Labelled photos from "car orientation data", an image-classification folder in MiguelCan13/TAMU-HACK-2026. The possible labels are: left, right.

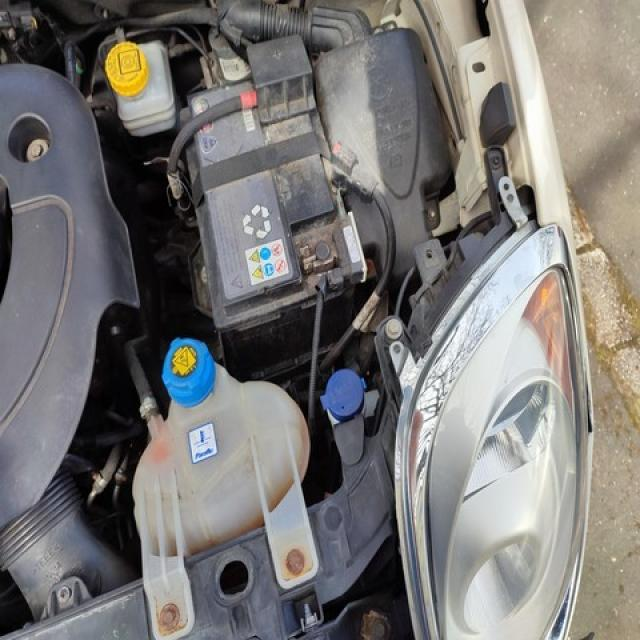
Label: left

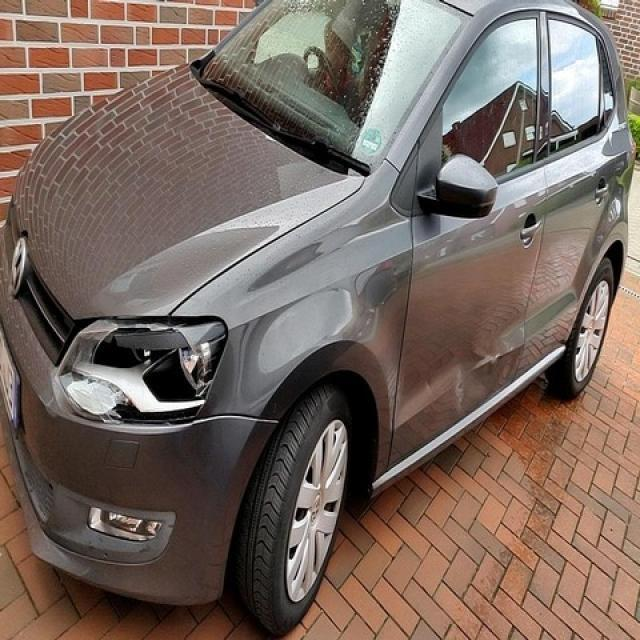
Label: left

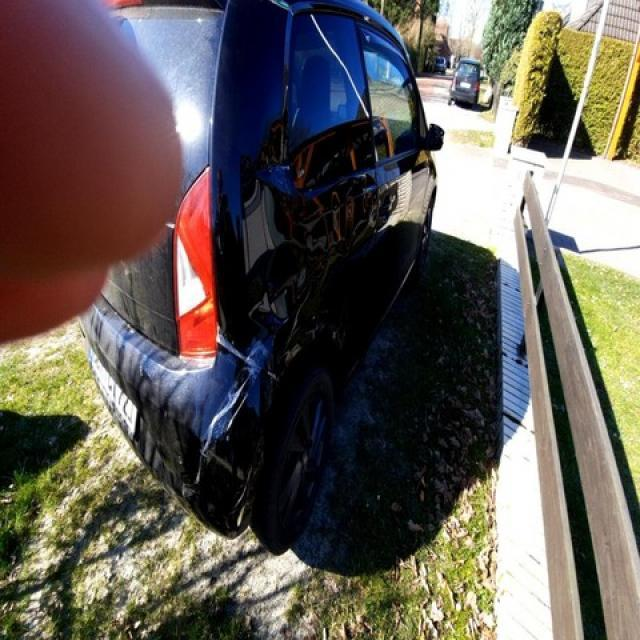
Label: right

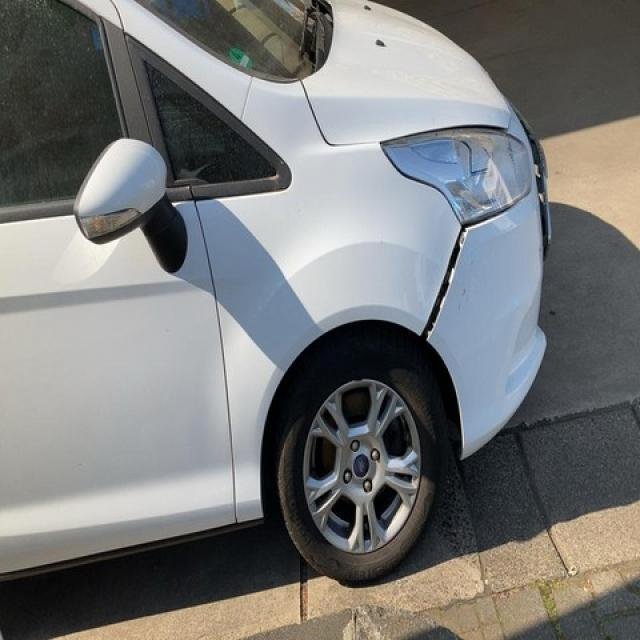
Label: right

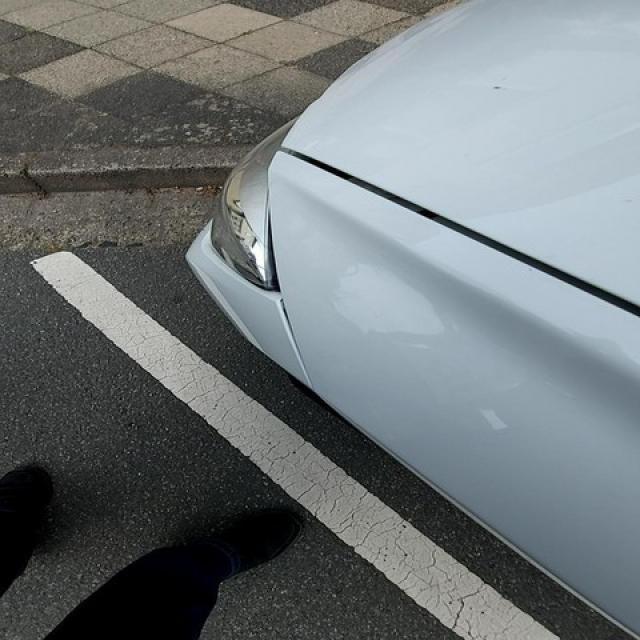
Label: left

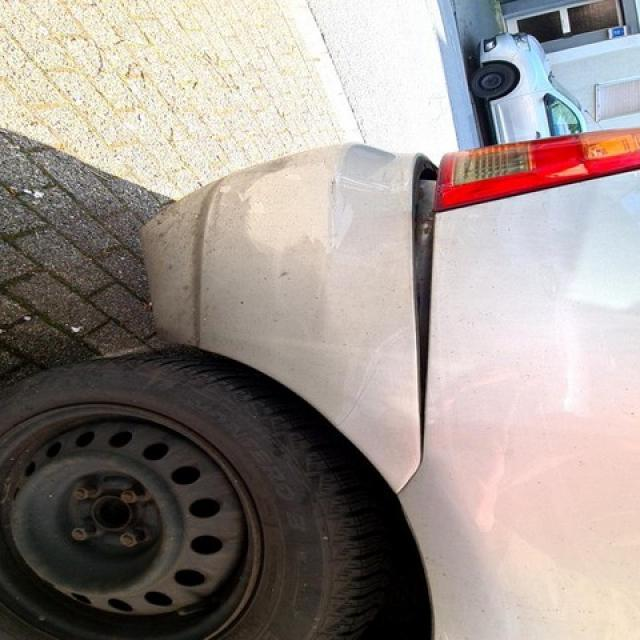
Label: right
